Labelled photos from "dataset", an image-classification folder in safe-cam/cctv-surveillance. The possible labels are: gunshot, non gunshot.

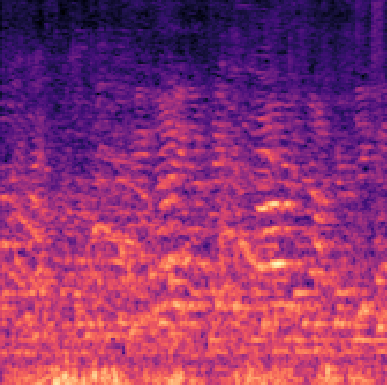
Label: non gunshot

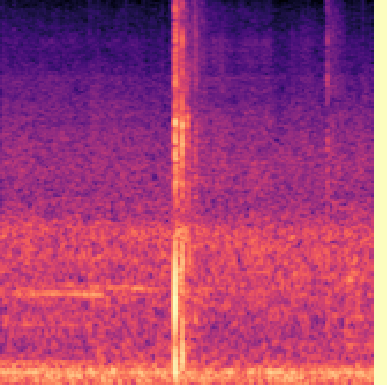
Label: gunshot

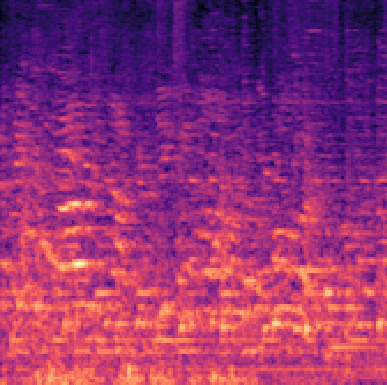
Label: non gunshot

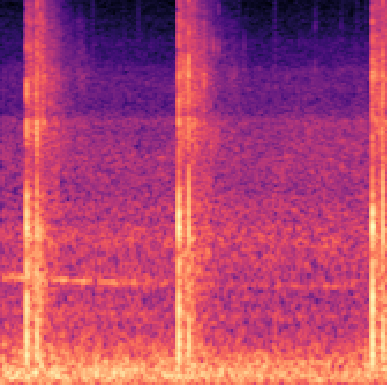
Label: gunshot

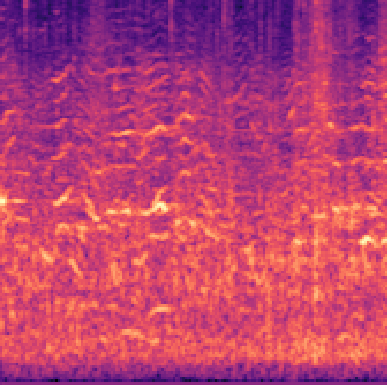
Label: non gunshot

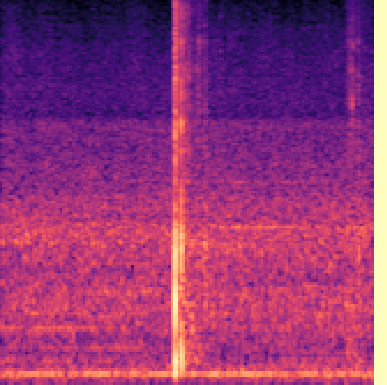
Label: gunshot
